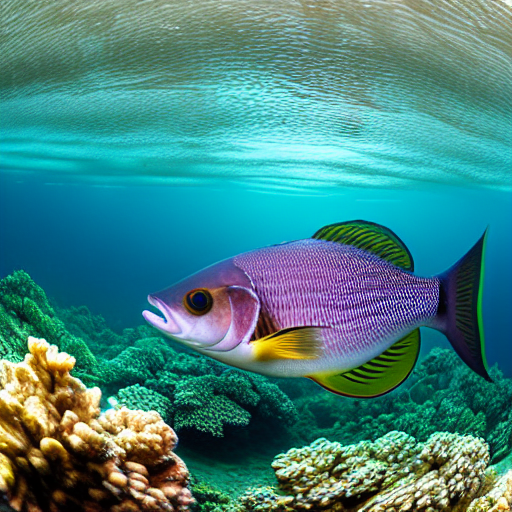
Generation parameters embedded in this image by AUTOMATIC1111 Stable Diffusion web UI or a fork of it (Forge, ...) (PNG 'parameters' text chunk):
masterpiece, best quality, an underwater "full-frame close-up photo of a fish", ("panoramic shot") high detail clothing, photorealistic, sublime, cool, trending on ArtStation, volumetric lighting, hyperdetailed, polished
Negative prompt: framed, frames, collage, three legs, lowres, bad anatomy, bad hands, text, error, missing fingers, extra digit, fewer digits, cropped, worst quality, low quality, normal quality, jpeg artifacts, signature, watermark, username, blurry, artist name, cropped headshot, colored
Steps: 60, Sampler: DPM++ 2M Karras, CFG scale: 10, Seed: 3780875312, Size: 512x512, Model hash: 44bf0551